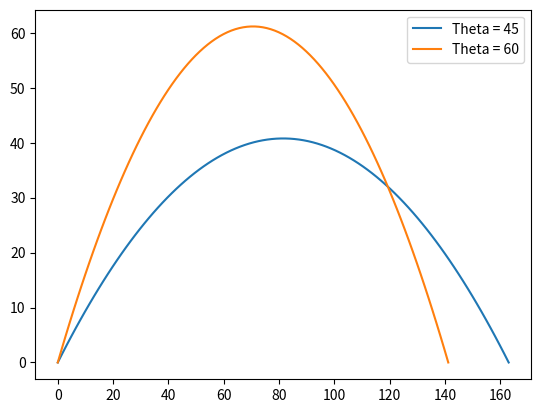

The matplotlib source for this figure:
import numpy as np
import matplotlib.pyplot as plt

u = 40
g = 9.81

theta1 = 45
theta2 = 60

ux1 = u*np.cos(theta1*np.pi/180)
uy1 = u*np.sin(theta1*np.pi/180)

ux2 = u*np.cos(theta2*np.pi/180)
uy2 = u*np.sin(theta2*np.pi/180)

t_total_1 = 2*uy1/g
t_total_2 = 2*uy2/g
t1 = np.linspace(0, t_total_1, 100)
t2 = np.linspace(0, t_total_2, 100)

x1 = ux1*t1
y1 = (uy1*t1)-(0.5*g*t1**2)
x2 = ux2*t2
y2 = (uy2*t2)-(0.5*g*t2**2)
plt.plot(x1, y1, label="Theta = 45")
plt.plot(x2, y2, label="Theta = 60")
plt.legend()
plt.show()
